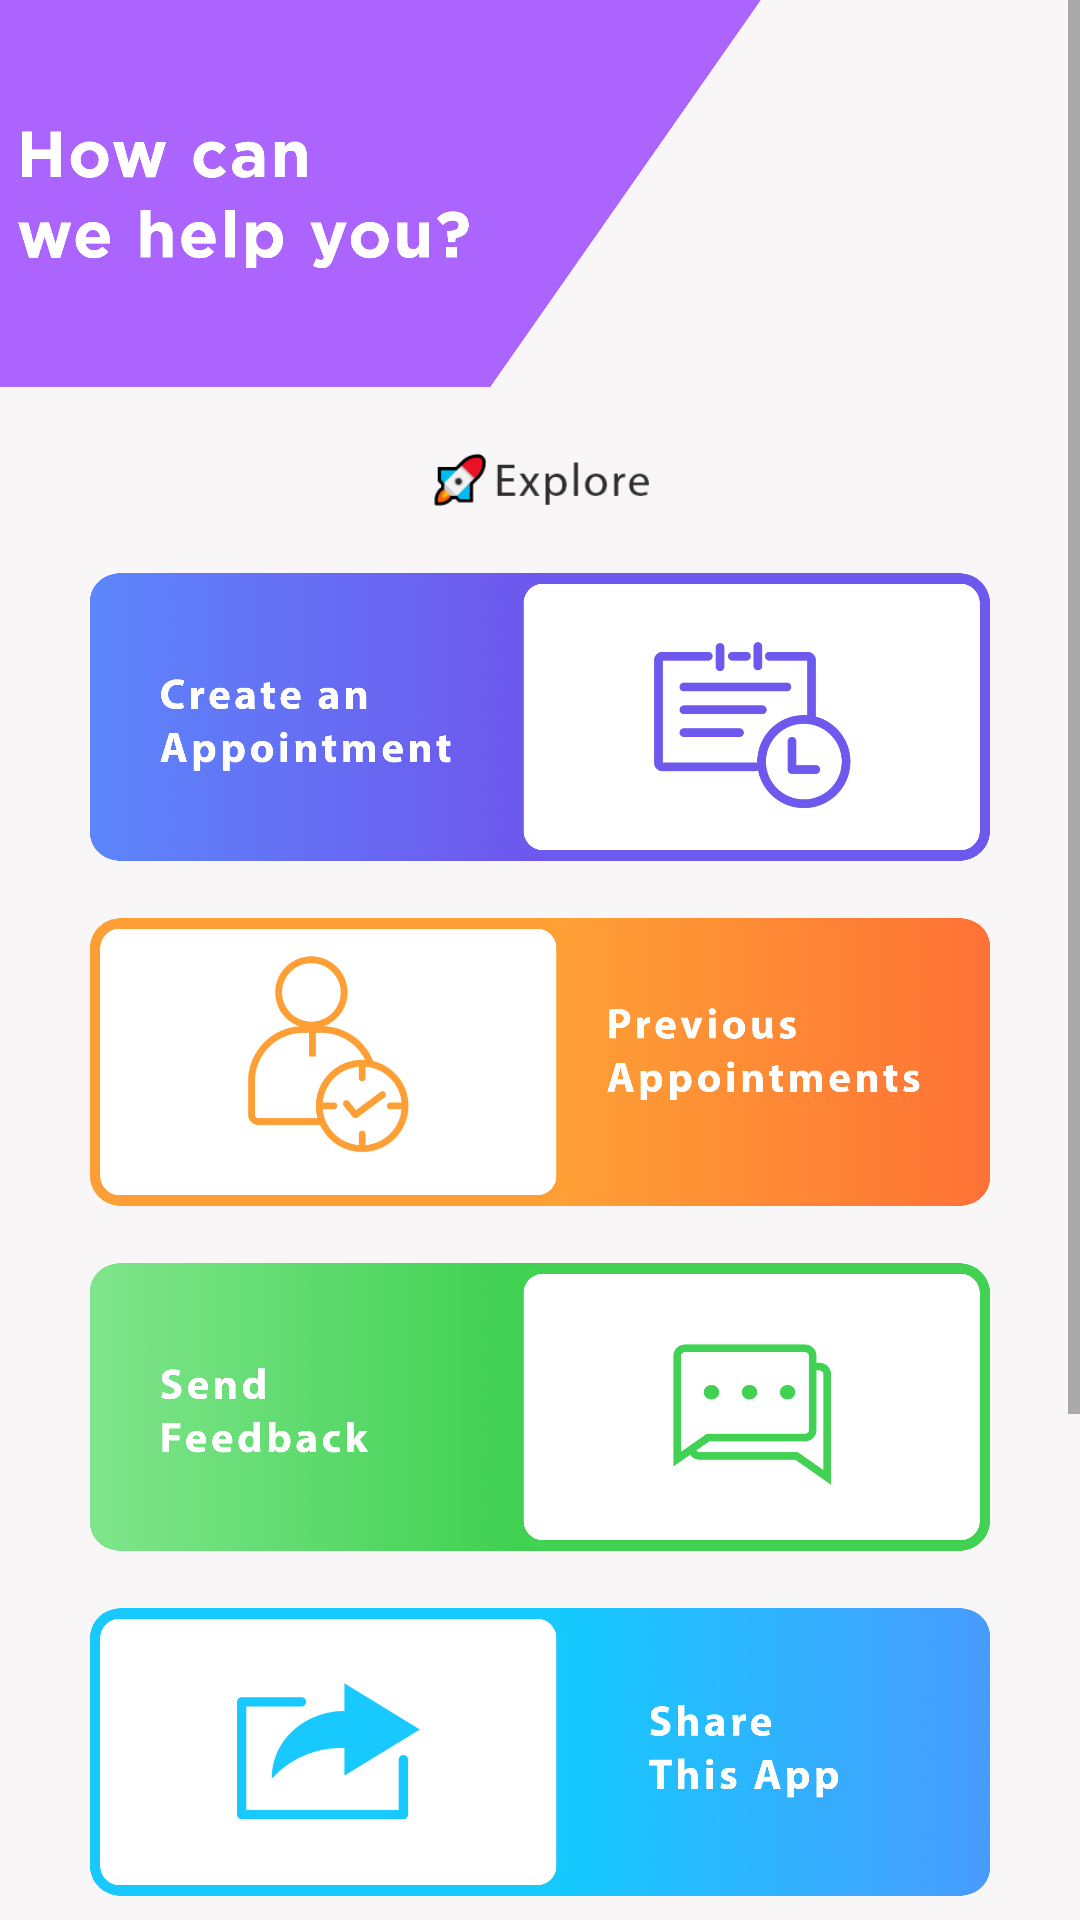

The Android layout XML behind this screen, and the referenced resources:
<!-- AndroidManifest.xml: application theme AppTheme -->
<!-- res/layout/activity_welcome.xml -->
<?xml version="1.0" encoding="utf-8"?>
<RelativeLayout xmlns:android="http://schemas.android.com/apk/res/android"
    xmlns:app="http://schemas.android.com/apk/res-auto"
    xmlns:tools="http://schemas.android.com/tools"
    android:layout_width="match_parent"
    android:layout_height="match_parent"
    android:background="#F8F6F6"
    tools:context=".Welcome">

    <ScrollView
        android:layout_width="match_parent"
        android:layout_height="match_parent">

        <LinearLayout
            android:orientation="vertical"
            android:layout_width="match_parent"
            android:layout_height="wrap_content"
            android:gravity="center">

            <LinearLayout
                android:gravity="center"
                android:layout_width="match_parent"
                android:layout_height="wrap_content"
                android:orientation="horizontal">

                <ImageView
                    android:layout_width="289dp"
                    android:layout_height="129dp"
                    android:src="@mipmap/help_you" />

                <ImageView
                    android:layout_marginStart="90dp"
                    android:layout_marginTop="20dp"
                    android:layout_width="50dp"
                    android:layout_height="35dp"/>

            </LinearLayout>

            <LinearLayout
                android:layout_width="match_parent"
                android:layout_height="wrap_content"
                android:gravity="center"
                android:orientation="vertical">

                <ImageView
                    android:layout_margin="20dp"
                    android:layout_width="90dp"
                    android:layout_height="20dp"
                    android:src="@drawable/explore"/>

                <ImageView
                    android:id="@+id/createAppointment"
                    android:layout_marginEnd="0dp"
                    android:layout_gravity="center"
                    android:layout_width="300dp"
                    android:layout_height="100dp"
                    android:src="@mipmap/creat_an_appointment"/>

                <ImageView
                    android:id="@+id/previousAppointment"
                    android:layout_marginTop="15dp"
                    android:layout_gravity="center"
                    android:layout_width="300dp"
                    android:layout_height="100dp"
                    android:src="@mipmap/previous_appointment"/>

                <ImageView
                    android:id="@+id/sendFeedback"
                    android:layout_marginTop="15dp"
                    android:layout_gravity="center"
                    android:layout_width="300dp"
                    android:layout_height="100dp"
                    android:src="@mipmap/send_feedback"/>

                <ImageView
                    android:id="@+id/shareApp"
                    android:layout_marginTop="15dp"
                    android:layout_gravity="center"
                    android:layout_width="300dp"
                    android:layout_height="100dp"
                    android:src="@mipmap/share_app"/>

                <ImageView
                    android:id="@+id/signOut"
                    android:layout_marginTop="15dp"
                    android:layout_marginBottom="20dp"
                    android:layout_gravity="center"
                    android:layout_width="300dp"
                    android:layout_height="100dp"
                    android:src="@mipmap/sign_out"/>

                <ImageView
                    android:id="@+id/settingsIcon"
                    android:layout_marginBottom="20dp"
                    android:layout_gravity="center"
                    android:layout_width="300dp"
                    android:layout_height="80dp"
                    android:src="@mipmap/more_tab"/>

            </LinearLayout>

        </LinearLayout>

    </ScrollView>

</RelativeLayout>
<!-- resources referenced by this layout -->
<resources>
  <!-- drawable explore: png bitmap (drawable, 3908 bytes) -->
  <!-- mipmap creat_an_appointment: png bitmap (mipmap-hdpi, 78935 bytes) -->
  <!-- mipmap help_you: png bitmap (mipmap-hdpi, 20548 bytes) -->
  <!-- mipmap more_tab: png bitmap (mipmap-hdpi, 16670 bytes) -->
  <!-- mipmap previous_appointment: png bitmap (mipmap-hdpi, 52490 bytes) -->
  <!-- mipmap send_feedback: png bitmap (mipmap-hdpi, 84105 bytes) -->
  <!-- mipmap share_app: png bitmap (mipmap-hdpi, 84954 bytes) -->
  <!-- mipmap sign_out: png bitmap (mipmap-hdpi, 61861 bytes) -->
  <style name="AppTheme" parent="Theme.AppCompat.Light.NoActionBar">
          
          <item name="colorPrimary">@color/colorPrimary</item>
          <item name="colorPrimaryDark">@color/colorPrimaryDark</item>
          <item name="colorAccent">@color/colorAccent</item>
          <item name="dialogSheetAccent">@color/colorAccent</item>
      </style>
  <color name="colorPrimary">#29388c</color>
  <color name="colorPrimaryDark">#7E1CF0</color>
  <color name="colorAccent">#FD3C40</color>
</resources>
